Run: headless pygame with SDL's dummy video driver; simulated clock (each Clock.tick advances the game by its frame time, no real sleeping); random seed 0; keys injected as events and as key.get_pressed() state; mouse plan: one left click at the window centre at the start of phase 2, then a move to the lower-right quarter at the start of phase 3.
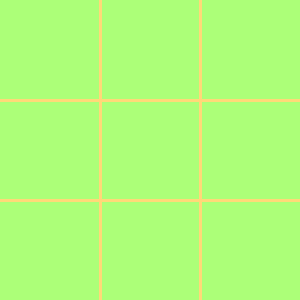
Frame 1 of 4 · flips 1–60 · no input
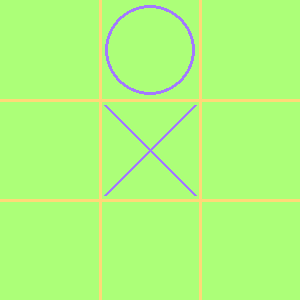
Frame 2 of 4 · flips 61–180 · clicked the window centre · tapped SPACE, RETURN · held RIGHT (→), D
Frame 3 of 4 · flips 181–300 · moved the mouse to the lower-right quarter · held DOWN (↓), S · screen unchanged from frame 2, image omitted
Frame 4 of 4 · flips 301–420 · held LEFT (←), A, UP (↑), W · screen unchanged from frame 3, image omitted

The pygame program that drew these frames:

import pygame
import random

color1 = (172, 255, 120)
color2 = (255, 120, 226)
color3 = (255, 217, 120)
color4 = (178, 255, 120)
color5 = (163, 120, 255)
speed = 15

width = 300
hight = 300
fps = 30
x = 80
y = 80
pygame.init()
screen = pygame.display.set_mode((width, hight))
pygame.display.set_caption("tiktak")
run = True
gameover = False
clock = pygame.time.Clock()


field = [["", "", ""], ["", "", ""], ["", "", ""]]


def draw_grid():
    pygame.draw.line(screen, color3, (100, 0), (100, 300), 3)
    pygame.draw.line(screen, color3, (200, 0), (200, 300), 3)
    pygame.draw.line(screen, color3, (0, 100), (300, 100), 3)
    pygame.draw.line(screen, color3, (0, 200), (300, 200), 3)


def draw_tiktak():
    for i in range(3):
        for j in range(3):
            if field[i][j] == "0":
                pygame.draw.circle(
                    screen, color5, (j * 100 + 50, i * 100 + 50), 45, 3)
            elif field[i][j] == "X":
                pygame.draw.line(screen, color5, (j * 100 + 5,
                                 i * 100 + 5), (j * 100 + 95, i * 100 + 95), 3)
                pygame.draw.line(screen, color5, (j * 100 + 95,
                                 i * 100 + 5), (j * 100 + 5, i * 100 + 95), 3)


def winchek(symbol):
    flag_win = False
    global win
    for line in field:
        if line.count(symbol) == 3:
            flag_win = True
            win = [[0, field.index(line)], [1, field.index(line)], [
                2, field.index(line)]]

    for i in range(3):
        if field[0][i] == field[1][i] == field[2][i] == symbol:
            flag_win = True
            win = [[i, 0], [i,  1], [i, 2]]

    if field[0][0] == field[1][1] == field[2][2] == symbol:
        flag_win = True
        win = [[0, 0], [1,  1], [2, 2]]

    if field[0][2] == field[1][1] == field[2][0] == symbol:
        flag_win = True
        win = [[0, 2], [1,  1], [2, 0]]

    return flag_win


while run:
    clock.tick(fps)
    for event in pygame.event.get():
        if event.type == pygame.QUIT:
            run = False
        if event.type == pygame.MOUSEBUTTONDOWN and not gameover:
            pos = pygame.mouse.get_pos()
            if field[pos[1] // 100][pos[0] // 100] == "":
                field[pos[1] // 100][pos[0] // 100] = "X"
                x, y = random.randint(0, 2), random.randint(0, 2)
                while field[x][y] != "":
                    x, y = random.randint(0, 2), random.randint(0, 2)
                field[x][y] = "0"

        playerwin = winchek("X")
        botwin = winchek("0")
        result = field[0].count("X") + field[0].count("0") + field[1].count(
            "X") + field[1].count("0") + field[2].count("X") + field[2].count("0")
        if playerwin or botwin:
            gameover = True

            if playerwin == True:
                pygame.display.set_caption("you won")

            elif botwin == True:
                pygame.display.set_caption("you failed")

        elif result == 8:
            pygame.display.set_caption("no one won")

    screen.fill(color1)
    if gameover:
        pygame.draw.rect(
            screen, color2, (win[0][0] * 100, win[0][1] * 100, 100, 100))
        pygame.draw.rect(
            screen, color2, (win[1][0] * 100, win[1][1] * 100, 100, 100))
        pygame.draw.rect(
            screen, color2, (win[2][0] * 100, win[2][1] * 100, 100, 100))
    draw_grid()
    draw_tiktak()
    pygame.display.flip()

pygame.quit()
